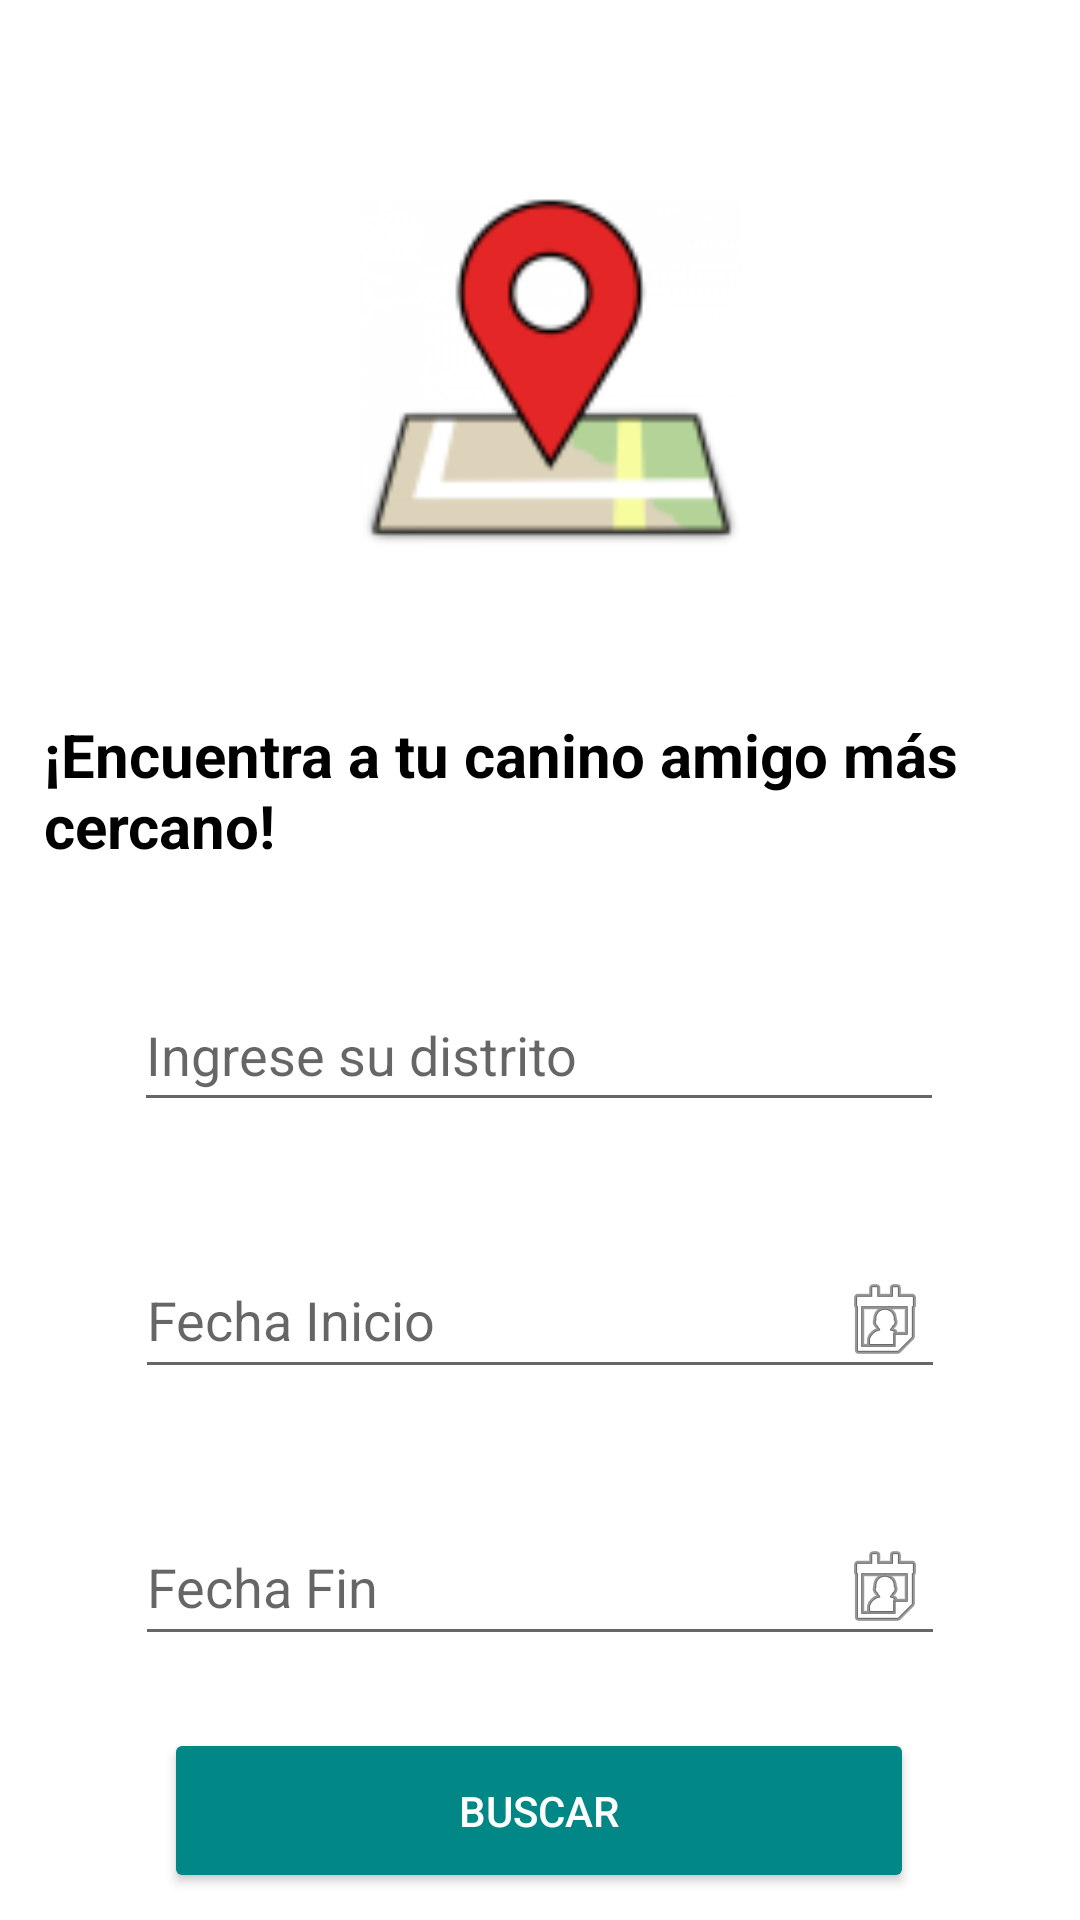

The Android layout XML behind this screen, and the referenced resources:
<!-- AndroidManifest.xml: application theme Theme.AppEC3 -->
<!-- res/layout/fragment_formulario.xml -->
<?xml version="1.0" encoding="utf-8"?>
<androidx.constraintlayout.widget.ConstraintLayout xmlns:android="http://schemas.android.com/apk/res/android"
    xmlns:app="http://schemas.android.com/apk/res-auto"
    xmlns:tools="http://schemas.android.com/tools"
    android:layout_width="match_parent"
    android:layout_height="match_parent"
    tools:context=".FormularioFragment">

    <EditText
        android:id="@+id/etDistrito"
        android:layout_width="270dp"
        android:layout_height="wrap_content"
        android:layout_marginTop="30dp"
        android:ems="10"
        android:hint="Ingrese su distrito"
        android:inputType="text"
        android:minHeight="48dp"
        app:layout_constraintEnd_toEndOf="parent"
        app:layout_constraintHorizontal_bias="0.496"
        app:layout_constraintStart_toStartOf="parent"
        app:layout_constraintTop_toBottomOf="@+id/textView2" />

    <Button
        android:id="@+id/btnBuscar"
        android:layout_width="250dp"
        android:layout_height="55dp"
        android:layout_marginTop="24dp"
        android:backgroundTint="@color/teal_700"
        android:text="Buscar"
        android:textColor="#FFFFFF"
        app:icon="@mipmap/icono_busqueda"
        app:iconGravity="textStart"
        app:layout_constraintEnd_toEndOf="parent"
        app:layout_constraintHorizontal_bias="0.496"
        app:layout_constraintStart_toStartOf="parent"
        app:layout_constraintTop_toBottomOf="@+id/etFi" />

    <TextView
        android:id="@+id/textView2"
        android:layout_width="331dp"
        android:layout_height="58dp"
        android:layout_marginTop="5dp"
        android:text="¡Encuentra a tu canino amigo más cercano!"
        android:textColor="#000000"
        android:textSize="20sp"
        android:textStyle="bold"
        app:layout_constraintEnd_toEndOf="parent"
        app:layout_constraintStart_toStartOf="parent"
        app:layout_constraintTop_toBottomOf="@+id/imageView2"
        tools:ignore="MissingConstraints" />

    <ImageView
        android:id="@+id/imageView2"
        android:layout_width="228dp"
        android:layout_height="217dp"
        android:layout_marginTop="16dp"
        android:src="@mipmap/ic_ubicacion_foreground"
        app:layout_constraintEnd_toEndOf="parent"
        app:layout_constraintHorizontal_bias="0.523"
        app:layout_constraintStart_toStartOf="parent"
        app:layout_constraintTop_toTopOf="parent" />

    <EditText
        android:id="@+id/etInit"
        android:layout_width="270dp"
        android:layout_height="wrap_content"
        android:layout_marginTop="40dp"
        android:drawableEnd="@android:drawable/ic_menu_my_calendar"
        android:ems="10"
        android:hint="@string/etfinicio"
        android:inputType="text"
        android:isScrollContainer="false"
        android:minHeight="48dp"
        app:layout_constraintEnd_toEndOf="parent"
        app:layout_constraintStart_toStartOf="parent"
        app:layout_constraintTop_toBottomOf="@+id/etDistrito" />

    <EditText
        android:id="@+id/etFi"
        android:layout_width="270dp"
        android:layout_height="wrap_content"
        android:layout_marginTop="40dp"
        android:drawableEnd="@android:drawable/ic_menu_my_calendar"
        android:ems="10"
        android:hint="@string/etfechfin"
        android:inputType="text"
        app:layout_constraintEnd_toEndOf="parent"
        app:layout_constraintStart_toStartOf="parent"
        app:layout_constraintTop_toBottomOf="@+id/etInit"
        tools:ignore="TouchTargetSizeCheck" />

</androidx.constraintlayout.widget.ConstraintLayout>
<!-- resources referenced by this layout -->
<resources>
  <color name="teal_700">#FF018786</color>
  <!-- mipmap ic_ubicacion_foreground: webp bitmap (mipmap-hdpi, 3666 bytes) -->
  <string name="etfechfin">Fecha Fin</string>
  <string name="etfinicio">Fecha Inicio</string>
  <style name="Theme.AppEC3" parent="Theme.MaterialComponents.DayNight.DarkActionBar">
          
          <item name="colorPrimary">@color/primario</item>
          <item name="colorPrimaryVariant">@color/primario</item>
          <item name="colorOnPrimary">@color/white</item>
          
          <item name="colorSecondary">@color/teal_200</item>
          <item name="colorSecondaryVariant">@color/teal_700</item>
          <item name="colorOnSecondary">@color/black</item>
          
          <item name="android:statusBarColor">?attr/colorPrimaryVariant</item>
          
      </style>
  <color name="primario">#A3FFA7</color>
  <color name="white">#FFFFFFFF</color>
  <color name="teal_200">#FF03DAC5</color>
  <color name="black">#FF000000</color>
</resources>
